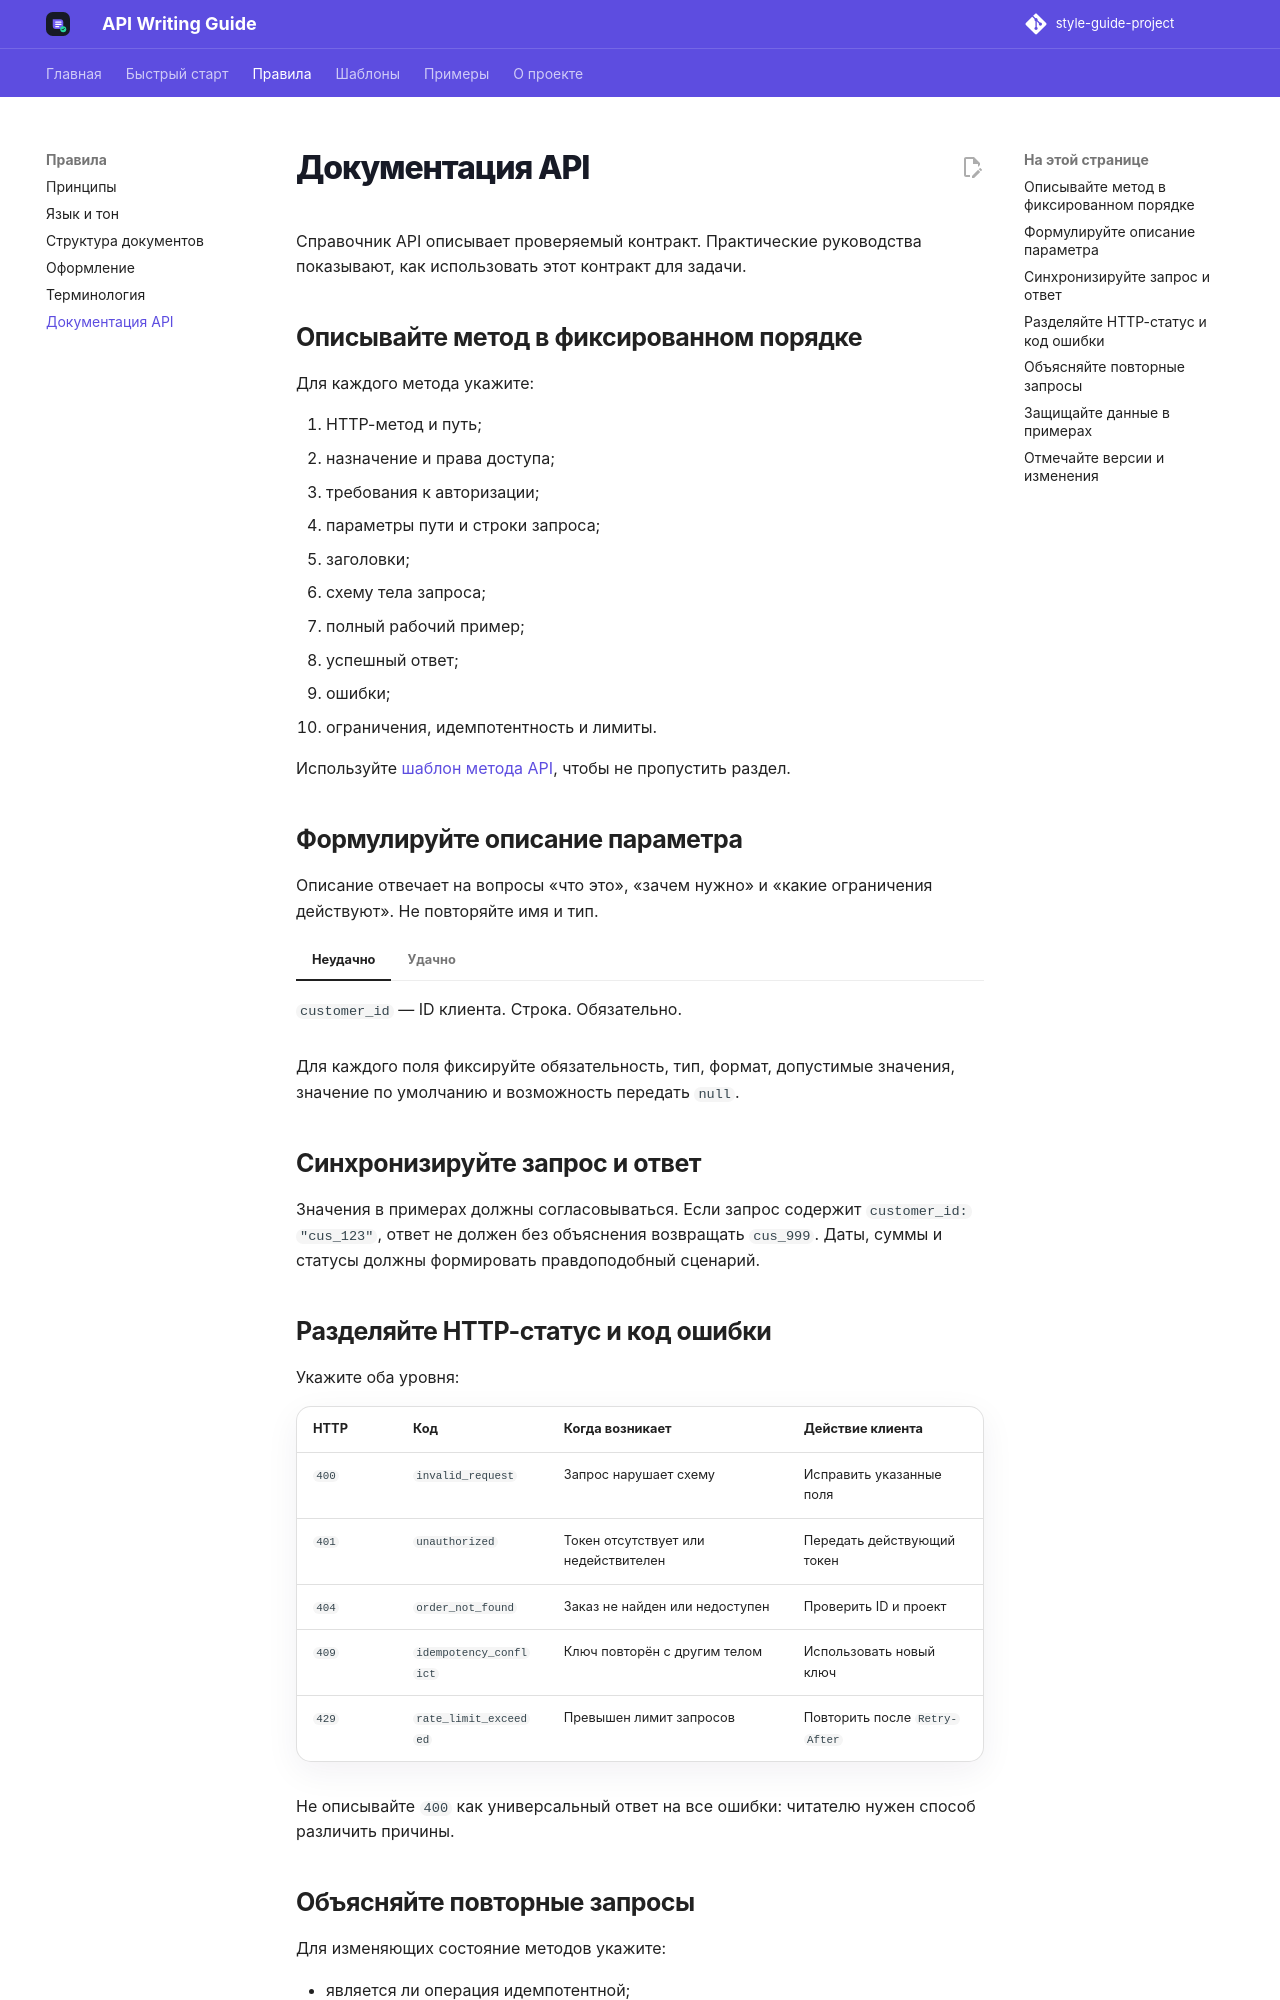

repository: mezhendosina/style-guide-project · page: rules/api/index.html · generator: mkdocs

# Документация API

Справочник API описывает проверяемый контракт. Практические руководства показывают, как использовать этот контракт для задачи.

## Описывайте метод в фиксированном порядке

Для каждого метода укажите:

1. HTTP-метод и путь;
2. назначение и права доступа;
3. требования к авторизации;
4. параметры пути и строки запроса;
5. заголовки;
6. схему тела запроса;
7. полный рабочий пример;
8. успешный ответ;
9. ошибки;
10. ограничения, идемпотентность и лимиты.

Используйте [шаблон метода API](../patterns/api-method.md), чтобы не пропустить раздел.

## Формулируйте описание параметра

Описание отвечает на вопросы «что это», «зачем нужно» и «какие ограничения действуют». Не повторяйте имя и тип.

=== "Неудачно"

    `customer_id` — ID клиента. Строка. Обязательно.

=== "Удачно"

    `customer_id` — идентификатор клиента, от имени которого создаётся заказ. Получите его методом `GET /v1/customers`. От 1 до 64 символов.

Для каждого поля фиксируйте обязательность, тип, формат, допустимые значения, значение по умолчанию и возможность передать `null`.

## Синхронизируйте запрос и ответ

Значения в примерах должны согласовываться. Если запрос содержит `customer_id: "cus_123"`, ответ не должен без объяснения возвращать `cus_999`. Даты, суммы и статусы должны формировать правдоподобный сценарий.

## Разделяйте HTTP-статус и код ошибки

Укажите оба уровня:

| HTTP | Код | Когда возникает | Действие клиента |
| --- | --- | --- | --- |
| `400` | `invalid_request` | Запрос нарушает схему | Исправить указанные поля |
| `401` | `unauthorized` | Токен отсутствует или недействителен | Передать действующий токен |
| `404` | `order_not_found` | Заказ не найден или недоступен | Проверить ID и проект |
| `409` | `idempotency_conflict` | Ключ повторён с другим телом | Использовать новый ключ |
| `429` | `rate_limit_exceeded` | Превышен лимит запросов | Повторить после `Retry-After` |

Не описывайте `400` как универсальный ответ на все ошибки: читателю нужен способ различить причины.
